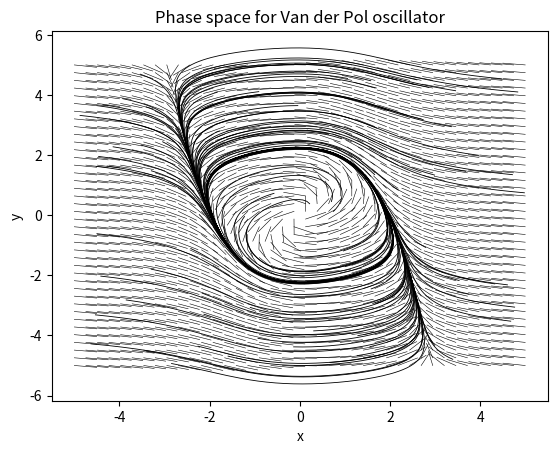

Python code for this plot:
# [redacted]
# If using my code, please credit me

import numpy as np
import matplotlib.pyplot as plt

# Setting up the plot
plt.title("Phase space for Van der Pol oscillator")
plt.xlabel("x")
plt.ylabel("y")

# Specifying the domain
domainStartxy = [-5, -5]
domainEndxy = [5, 5]

# Function that takes in an input position and outputs where that position is
# mapped to under the differential equations (after a certain time step)
def transformCoordinates(x1, y1, step):

    # Calculating the gradient at x1 and y1
    # Here is where we define the differential equations
    mu = 1
    xdot = mu*( x1 - x1*x1*x1/3 - y1 )
    ydot = mu*x1

    # Calculating how to scale the gradients to make the line length = step
    scaleFactor = step / np.sqrt(xdot*xdot + ydot*ydot)

    # Adding the scaled gradients to calculate the transformed coordinates
    x2 = x1 + scaleFactor*xdot
    y2 = y1 + scaleFactor*ydot

    return x2, y2

# Function to create a vector field showing how the gradient changes in the
# specified domain
def plotVectorField():

    resolution = [40, 40]
    vectorLength = 0.5

    # Creating a grid
    xGrid = np.linspace(domainStartxy[0], domainEndxy[0], resolution[0])
    yGrid = np.linspace(domainStartxy[1], domainEndxy[1], resolution[1])

    # Iterating on the grid and plotting the corresponding vector for each
    # coordinate
    for i in xGrid:
        for j in yGrid:

            # Calculating the start and end coordinate for the vecot
            x1, y1 = i, j
            x2, y2 = transformCoordinates(x1, y1, vectorLength)

            plt.plot([x1, x2], [y1, y2], c="black", lw=0.4)

# Function to create a flow field show how int
def plotFlowField(amount):

    resolution = 200
    step = 0.1

    # Spawing specified amount of particles and plotting trajectories
    for i in range(amount):

        # Arrays to store the trajectory
        x = np.zeros(resolution)
        y = np.zeros(resolution)

        # Setting the starting conditions to be a random point within the domain
        x[0] = domainStartxy[0] + (domainEndxy[0] - domainStartxy[0])*np.random.rand()
        y[0] = domainStartxy[1] + (domainEndxy[1] - domainStartxy[1])*np.random.rand()

        # Computing the trajectory
        for j in range(1, resolution):

            # Interpolating where the particle will be after the step
            x[j], y[j] = transformCoordinates(x[j-1], y[j-1], step)

        plt.plot(x, y, c="black", lw=0.6)

# Plotting and displaying the data
plotVectorField()
plotFlowField(100)

plt.show()
